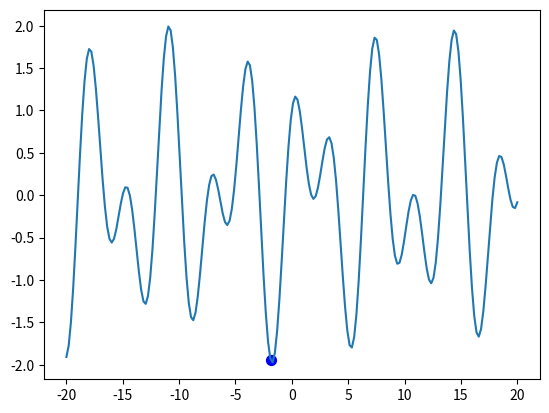

Generate this figure with matplotlib:
import numpy as np
import matplotlib.pyplot as plt


def _fitness(x):
    y = np.sin(x) + np.cos(x * np.sqrt(3))
    return round(y, 10)


fitness = np.vectorize(_fitness)

x = np.linspace(start=-20, stop=20, num=200)  # population range
# plt.plot(x, fitness(x))
# plt.show()


def mutate(parents, fitness_function):
    n = int(len(parents))
    scores = fitness_function(parents)
    idx = scores > 0  # positive values only
    scores = scores[idx]
    parents = np.array(parents)[idx]

    # resample parents with probabilities proportional to fitness
    # then, add some noise for 'random' mutation
    children = np.random.choice(parents, size=n, p=scores/scores.sum())
    # add some noise to mutate
    children = children + np.random.uniform(-0.51, 0.51, size=n)
    return children.tolist()  # convert array to list


def GA(parents, fitness_function, popsize=100, max_iter=1000):
    History = []
    # initial parents; gen zero
    best_parent, best_fitness = _get_fittest_parent(
        parents, fitness)  # extract fittest individual

    # first plot the initial parents
    x = np.linspace(start=-20, stop=20, num=200)  # population range
    plt.plot(x, fitness_function(x))
    # plt.scatter(parents, fitness_function(parents), marker='x')

    # for each next generation
    for i in range(1, max_iter):
        parents = mutate(parents, fitness_function=fitness_function)

        curr_parent, curr_fitness = _get_fittest_parent(
            parents, fitness_function)  # extract fittest individual

        # update best fitness values
        if curr_fitness < best_fitness:
            best_fitness = curr_fitness
            best_parent = curr_parent

        curr_parent, curr_fitness = _get_fittest_parent(
            parents, fitness_function)
        # save generation MIN fitness
        History.append((i, np.min(fitness_function(parents))))

    # plt.scatter(parents, fitness_function(parents))
    plt.scatter(best_parent, fitness_function(
        best_parent), marker='.', c='b', s=200)
    plt.show()

    # return best parents
    print('generation {}| best fitness {}| best_parent {}'.format(
        i, best_fitness, best_parent))

    return best_parent, best_fitness, History


def _get_fittest_parent(parents, fitness):
    _fitness = fitness(parents)
    PFitness = list(zip(parents, _fitness))
    PFitness.sort(key=lambda x: x[1], reverse=False)
    best_parent, best_fitness = PFitness[0]
    return round(best_parent, 4), round(best_fitness, 4)


x = np.linspace(start=-20, stop=20, num=200)
init_pop = np.random.uniform(low=-20, high=20, size=100)

parent_, fitness_, history_ = GA(init_pop, fitness)
print('top parent {}, top fitness {}'.format(parent_, fitness_))
